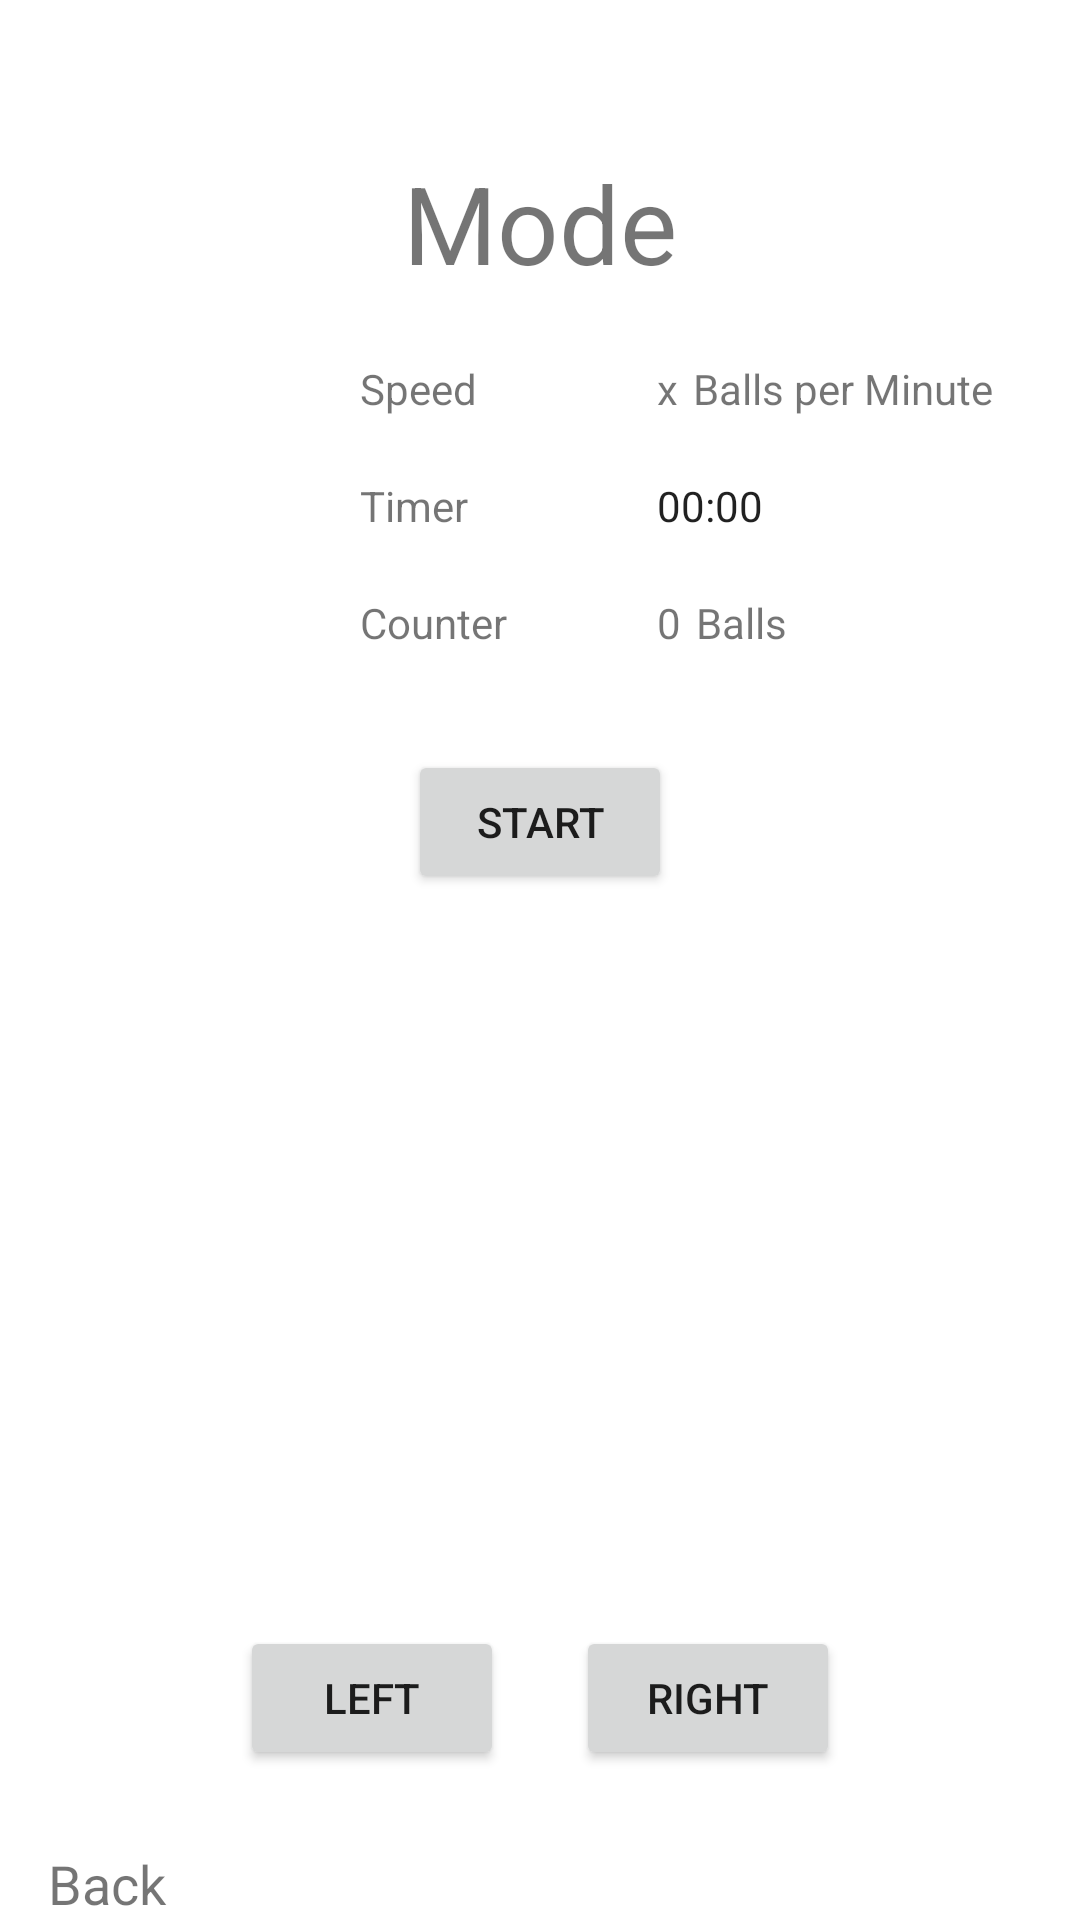

The Android layout XML behind this screen, and the referenced resources:
<!-- AndroidManifest.xml: application theme Theme.PingPongRobot -->
<!-- res/layout/activity_session.xml -->
<?xml version="1.0" encoding="utf-8"?>
<androidx.constraintlayout.widget.ConstraintLayout xmlns:android="http://schemas.android.com/apk/res/android"
    xmlns:app="http://schemas.android.com/apk/res-auto"
    xmlns:tools="http://schemas.android.com/tools"
    android:layout_width="match_parent"
    android:layout_height="match_parent"
    tools:context=".SessionActivity">

    <Button
        android:id="@+id/buttonStartStop"
        android:layout_width="wrap_content"
        android:layout_height="wrap_content"
        android:layout_gravity="center"
        android:layout_marginTop="250dp"
        android:onClick="onStartStopButton"
        android:text="Start"
        app:layout_constraintEnd_toEndOf="parent"
        app:layout_constraintStart_toStartOf="parent"
        app:layout_constraintTop_toTopOf="parent" />

    <TextView
        android:id="@+id/textTitle"
        android:layout_width="fill_parent"
        android:layout_height="wrap_content"
        android:layout_marginTop="50dp"
        android:gravity="center"
        android:text="Mode"
        android:textSize="36sp"
        app:layout_constraintEnd_toEndOf="parent"
        app:layout_constraintStart_toStartOf="parent"
        app:layout_constraintTop_toTopOf="parent" />

    <Button
        android:id="@+id/buttonLeft"
        android:layout_width="wrap_content"
        android:layout_height="wrap_content"
        android:layout_marginStart="80dp"
        android:layout_marginLeft="80dp"
        android:layout_marginBottom="50dp"
        android:text="LEFT"
        app:layout_constraintBottom_toBottomOf="parent"
        app:layout_constraintStart_toStartOf="parent" />

    <Button
        android:id="@+id/buttonRight"
        android:layout_width="wrap_content"
        android:layout_height="wrap_content"
        android:layout_marginEnd="80dp"
        android:layout_marginRight="80dp"
        android:text="RIGHT"
        app:layout_constraintEnd_toEndOf="parent"
        app:layout_constraintTop_toTopOf="@+id/buttonLeft" />

    <TextView
        android:id="@+id/txtTimer"
        android:layout_width="wrap_content"
        android:layout_height="wrap_content"
        android:layout_marginTop="20dp"
        android:text="Timer"
        app:layout_constraintStart_toStartOf="@+id/txtSpeed"
        app:layout_constraintTop_toBottomOf="@+id/txtSpeed" />

    <Chronometer
        android:id="@+id/textTimer"
        android:layout_width="wrap_content"
        android:layout_height="wrap_content"
        app:layout_constraintStart_toStartOf="@+id/textSpeed2"
        app:layout_constraintTop_toTopOf="@+id/txtTimer" />

    <TextView
        android:id="@+id/textSpeed2"
        android:layout_width="wrap_content"
        android:layout_height="wrap_content"
        android:layout_marginStart="60dp"
        android:layout_marginLeft="60dp"
        android:text="x"
        app:layout_constraintStart_toEndOf="@+id/txtSpeed"
        app:layout_constraintTop_toTopOf="@+id/txtSpeed" />

    <TextView
        android:id="@+id/textBallsmin"
        android:layout_width="wrap_content"
        android:layout_height="wrap_content"
        android:layout_marginStart="5dp"
        android:layout_marginLeft="5dp"
        android:text="Balls per Minute"
        app:layout_constraintStart_toEndOf="@+id/textSpeed2"
        app:layout_constraintTop_toTopOf="@+id/txtSpeed" />

    <TextView
        android:id="@+id/textCounter"
        android:layout_width="wrap_content"
        android:layout_height="wrap_content"
        android:text="0"
        app:layout_constraintStart_toStartOf="@+id/textTimer"
        app:layout_constraintTop_toTopOf="@+id/txtCounter" />

    <TextView
        android:id="@+id/txtBalls"
        android:layout_width="wrap_content"
        android:layout_height="wrap_content"
        android:layout_marginStart="5dp"
        android:layout_marginLeft="5dp"
        android:text="Balls"
        app:layout_constraintStart_toEndOf="@+id/textCounter"
        app:layout_constraintTop_toTopOf="@+id/textCounter" />

    <TextView
        android:id="@+id/txtCounter"
        android:layout_width="wrap_content"
        android:layout_height="wrap_content"
        android:layout_marginTop="20dp"
        android:text="Counter"
        app:layout_constraintStart_toStartOf="@+id/txtTimer"
        app:layout_constraintTop_toBottomOf="@+id/txtTimer" />

    <TextView
        android:id="@+id/txtSpeed"
        android:layout_width="wrap_content"
        android:layout_height="wrap_content"
        android:layout_marginStart="120dp"
        android:layout_marginLeft="120dp"
        android:layout_marginTop="120dp"
        android:text="Speed"
        app:layout_constraintStart_toStartOf="parent"
        app:layout_constraintTop_toTopOf="parent" />

    <TextView
        android:id="@+id/textBack"
        android:layout_width="match_parent"
        android:layout_height="wrap_content"
        android:layout_weight="1"
        android:onClick="onButBack"
        android:paddingLeft="16dp"
        android:paddingTop="16dp"
        android:text="Back"
        android:textSize="18sp"
        app:layout_constraintBottom_toBottomOf="parent"
        app:layout_constraintEnd_toEndOf="parent"
        app:layout_constraintStart_toStartOf="parent" />

</androidx.constraintlayout.widget.ConstraintLayout>
<!-- resources referenced by this layout -->
<resources>
  <style name="Theme.PingPongRobot" parent="Theme.MaterialComponents.DayNight.NoActionBar">
          
          <item name="colorPrimary">#494747</item>
          <item name="colorPrimaryVariant">#494747</item>
          <item name="colorOnPrimary">@color/white</item>
          
          <item name="colorSecondary">@color/teal_200</item>
          <item name="colorSecondaryVariant">@color/teal_700</item>
          <item name="colorOnSecondary">@color/black</item>
          
          <item name="android:statusBarColor" tools:targetApi="l">?attr/colorPrimaryVariant</item>
          
      </style>
  <!-- not gathered from this repository: default colours our renderer supplied (Android Studio template values) -->
  <color name="teal_200">#FF03DAC5</color>
  <color name="teal_700">#FF018786</color>
  <color name="black">#FF000000</color>
  <color name="white">#FFFFFFFF</color>
</resources>
